Run: headless pygame with SDL's dummy video driver; simulated clock (each Clock.tick advances the game by its frame time, no real sleeping); random seed 0; keys injected as events and as key.get_pressed() state; no mouse input.
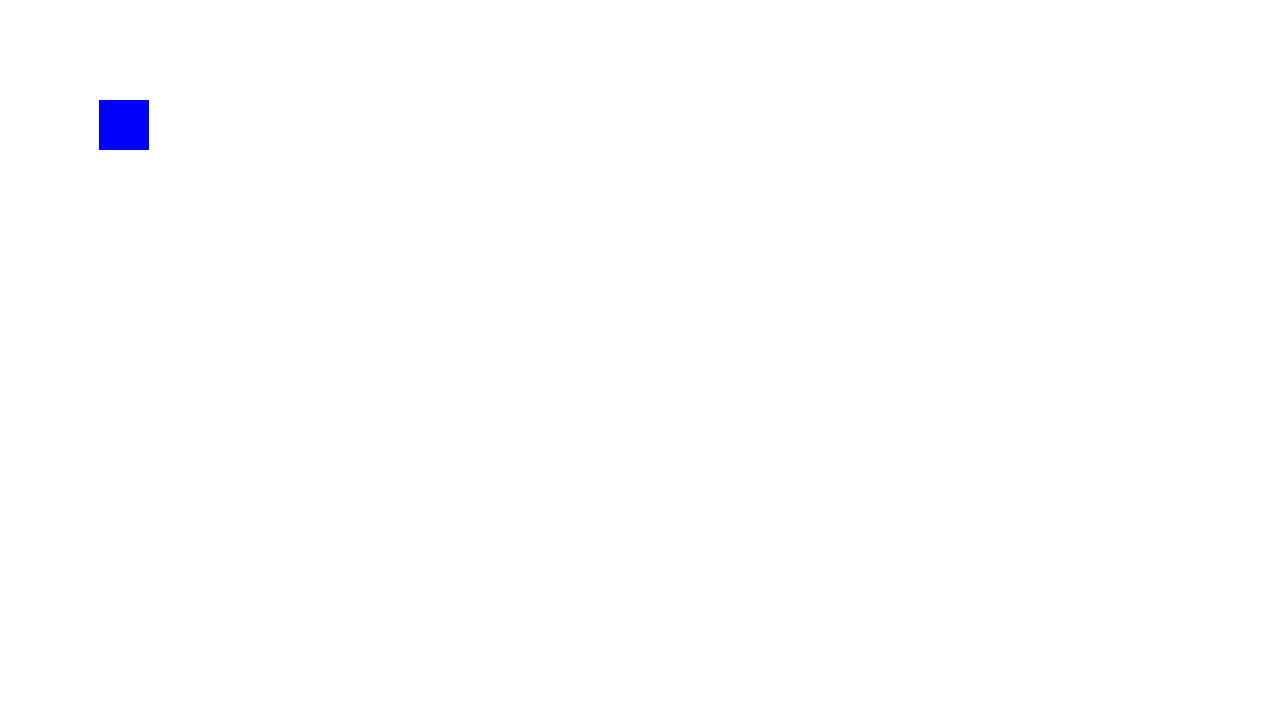
Frame 1 of 4 · flips 1–60 · no input
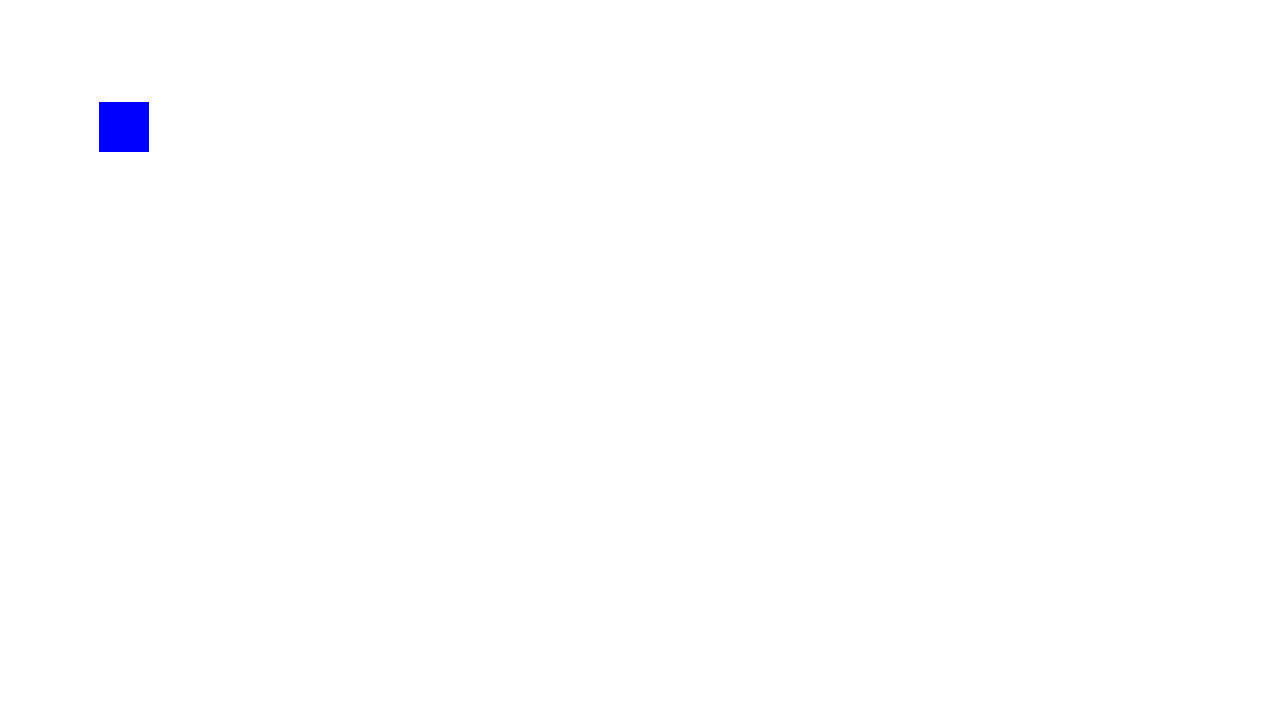
Frame 2 of 4 · flips 61–180 · tapped SPACE, RETURN · held RIGHT (→), D
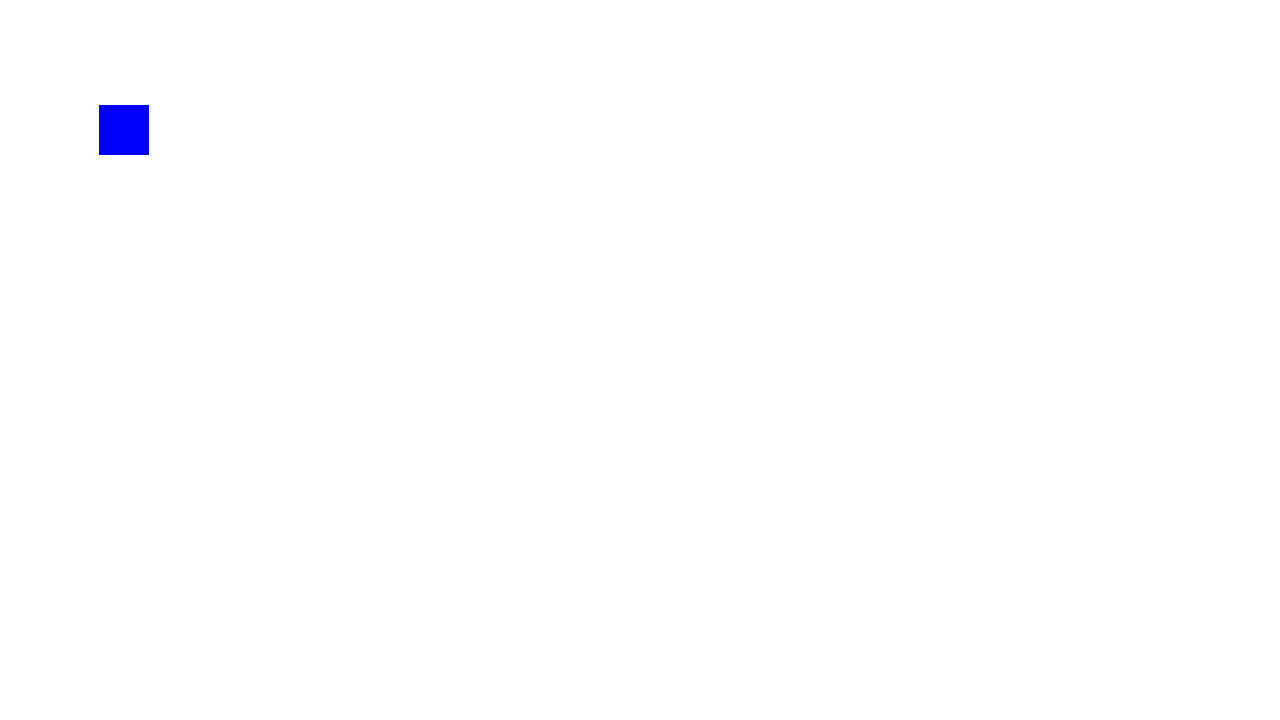
Frame 3 of 4 · flips 181–300 · held DOWN (↓), S
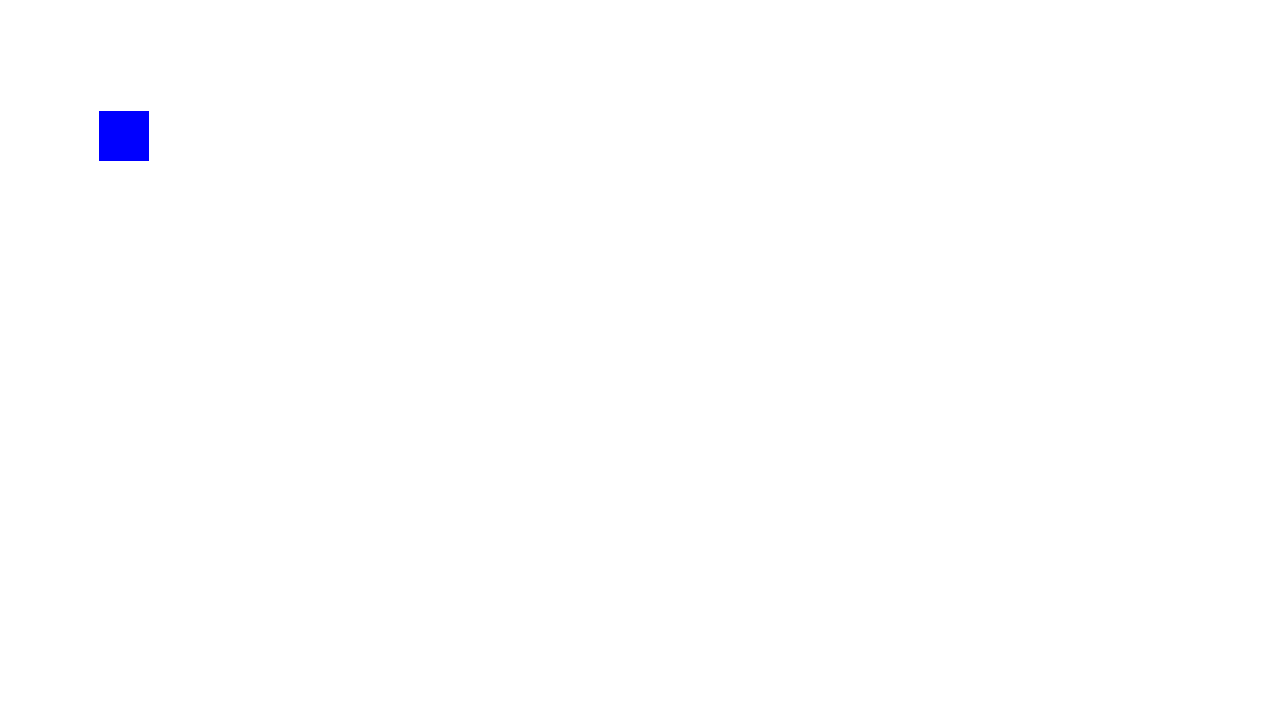
Frame 4 of 4 · flips 301–420 · held LEFT (←), A, UP (↑), W

The pygame program that drew these frames:

import pygame , sys
pygame.init()

win = pygame.display.set_mode((1280,720))
clock = pygame.time.Clock()
obj = pygame.Surface((50,50))
obj.fill("blue")

run =1

acceleration  = pygame.math.Vector2([0,0])
velocity = pygame.math.Vector2([0,0])
position = pygame.math.Vector2([100,100])




while run :
    dt = clock.tick(60) / 1000
    for event in pygame.event.get() :
        if event.type == pygame.QUIT :
            run = 0
            sys.exit()
    keys = pygame.key.get_pressed()
    if keys[pygame.K_RIGHT] :
        acceleration.x += 1
    if keys[pygame.K_LEFT] :
        acceleration.x -= 1

    acceleration = pygame.math.Vector2(0,0.5)
    acceleration.x = acceleration.x - 0.001
    velocity = velocity + acceleration *dt
    position = position + velocity * dt + ( acceleration * 0.5 ) * dt * dt

    win.fill((255,255,255))
    win.blit(obj , position)
    pygame.display.update()
